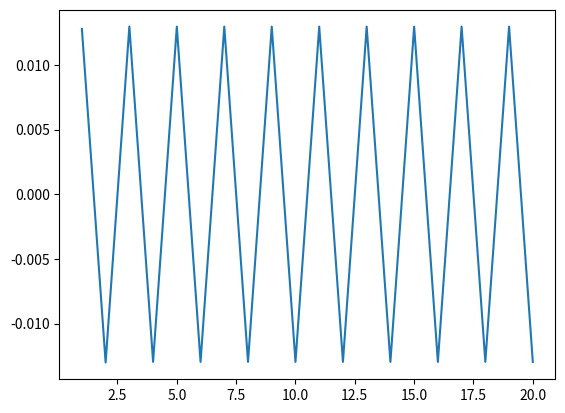

Here is the Python script that generated this plot: (Note: this script raises an exception after producing the figure.)
import numpy as np
import matplotlib.pyplot as plt
import random as rn

CID = [0,1,8,5,3,1,8,9]

#Task A
def series(N):
    a = 5
    sum = 0
    for j in range(-N,N+1):
        sub = 0
        for k in range(-j,j):
            if k != 0:
                sub += ((-1)**j) * np.sin(a*k) / (k**a)
        sum += sub / (100 - a**2)
    return sum

S = []
n = range(1,21)

for i in range(20):
    S.append(series(n[i])) 

plt.plot(n,S)

#Task B
def Minor(A,i,j):
    if A.shape[0] != A.shape[1]:
        return 0
    size = A.shape[0]
    c = np.zeros((size - 1, size - 1))
    c[:i,:j] = A[:i,:j]
    c[:i,j:] = A[:i,j+1:]
    c[i:,:j] = A[i+1:,:j]
    c[i:,j:] = A[i+1:,j+1:]
    return c
def determinant(A):
    n = A.shape[0]
    if n != A.shape[1]:
        return 0
    elif n == 2:
        return A[0,0]*A[1,1] - A[0,1]*A[1,0]

    else:
        det = 0
        for i in range(n):
            det += A[0,i] * ((-1)**i) * determinant(Minor(A,0,i))
        return det
    
def adjoint(A):
    N = A.shape[0]
    c = np.zeros((N,N))
    for i in range(N):
        for j in range(N):
            c[i,j] = ((-1)**(i+j)) * determinant(Minor(A,i,j))
    return transpose(c)

def inverse(A):
    return adjoint(A)/determinant(A)

def transpose(r):
    row0 = r.shape[0]
    col0 = r.shape[1]
    c = np.ndarray((col0,row0))
    for i in range(row0):
        for j in range(col0):
            c[j,i] = r[i,j]
    return c

#opening file
with open("Matrix.txt",'r') as f:
    huge = [int(i) for i in f]

A = np.ndarray((600,600))
for i in range(600):
    A[i] = huge[600*i:600*i+600]


av = np.zeros((60,60))
det = np.zeros((60,60))

for i in range(60):
    for j in range(60):
        sub = A[i*10:i*10+10,j*10:j*10+10]
        av[i,j] = sum(sum(sub))/100
        det[i,j] = np.linalg.det(sub)
        if det[i,j] != 0:
            A[i*10:i*10+10,j*10:j*10+10] = transpose(sub)

plt.imshow(A)
plt.show()

#Task C
Nmax = 1000

#spacial plot
Rad = 0.4
Rtheta = range(0,360)
for theta in Rtheta:
    thetar = theta * np.pi / 180
    plt.scatter(Rad*np.cos(thetar)-1,Rad*np.sin(thetar)+2,s=3,c='b')
    plt.scatter(Rad*np.cos(thetar)-2,Rad*np.sin(thetar)+1,s=3,c='b')
plt.axes().set_aspect('equal')  
bx = np.arange(-4,0.1,0.1)
by = bx + 4
plt.plot(bx,by,Linewidth=3,c='b')
bx = np.arange(-2,0.1,0.1)
by = bx + 2
plt.plot(bx,by,Linewidth=3,c='b')
plt.plot([-4,-2],[0,0],Linewidth=3,c='b')
plt.grid()

ant = (-3,0)
path = [(-3,0)]
N = 0

while ant[0] < 0 and N < 1000:
    dx = rn.random()*0.6-0.3
    dy = rn.random()*0.6-0.3
    new = (ant[0]+dx, ant[1]+dy)
    path += new
    N += 1
    if new[1]>0 or new[0]+2<new[1]<new[0]+4 or (x+1)**2+(y-2)**2>Rad**2 or (x+2)**2+(y-1)**2>Rad**2:
        ant = new

plt.plot(path[:][0],path[:][1],c='r')
plt.show()
